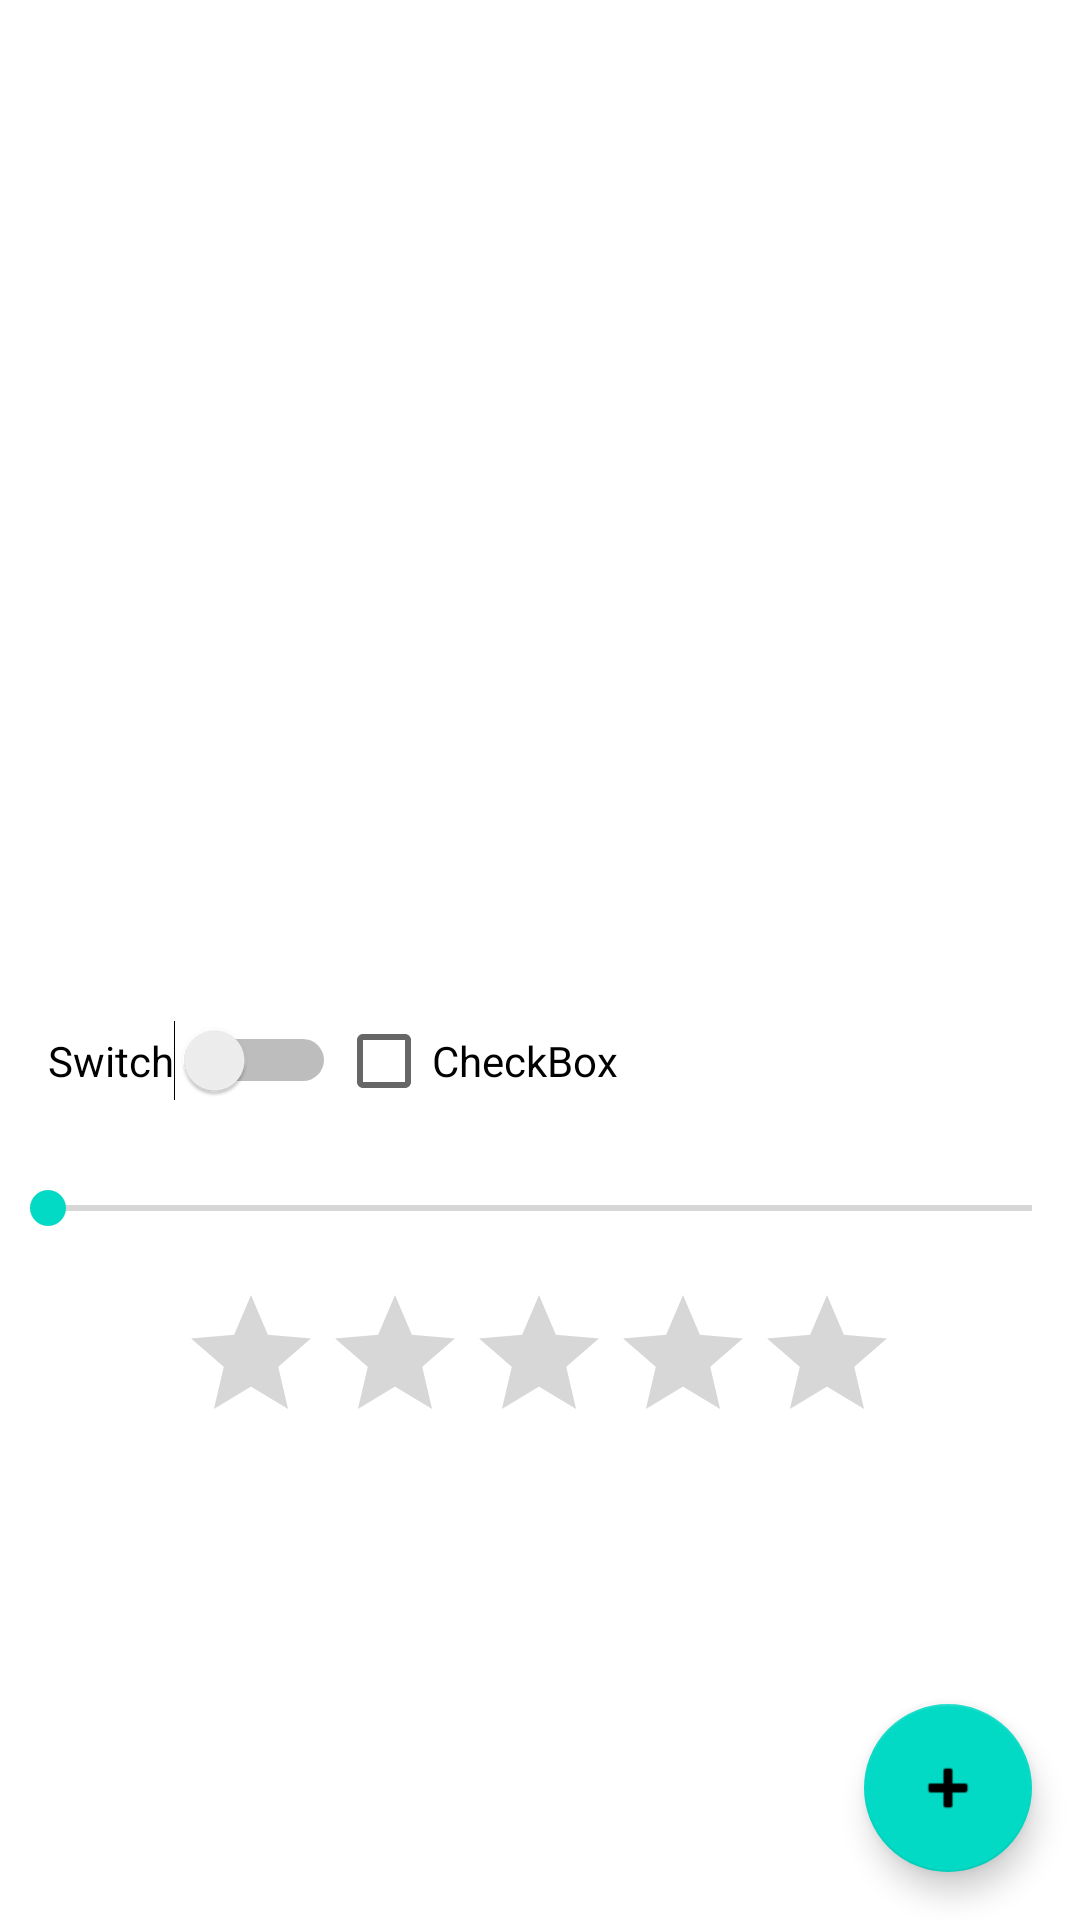

Android layout source for this screen:
<!-- AndroidManifest.xml: application theme Theme.Gasool -->
<!-- res/layout/activity_lixo.xml -->
<?xml version="1.0" encoding="utf-8"?>
<androidx.constraintlayout.widget.ConstraintLayout xmlns:android="http://schemas.android.com/apk/res/android"
    xmlns:app="http://schemas.android.com/apk/res-auto"
    xmlns:tools="http://schemas.android.com/tools"
    android:layout_width="match_parent"
    android:layout_height="match_parent"
    tools:context=".LixoActivity">

    <com.google.android.material.floatingactionbutton.FloatingActionButton
        android:id="@+id/floatingActionButton"
        android:layout_width="wrap_content"
        android:layout_height="wrap_content"
        android:layout_marginEnd="16dp"
        android:layout_marginBottom="16dp"
        android:clickable="true"
        app:layout_constraintBottom_toBottomOf="parent"
        app:layout_constraintEnd_toEndOf="parent"
        app:srcCompat="@android:drawable/ic_input_add" />

    <TextView
        android:id="@+id/text_view_result_seek"
        android:layout_width="0dp"
        android:layout_height="300dp"
        android:layout_margin="8dp"
        android:textSize="30sp"
        app:layout_constraintEnd_toEndOf="parent"
        app:layout_constraintStart_toStartOf="parent"
        app:layout_constraintTop_toTopOf="parent"
        tools:text="@tools:sample/lorem/random" />

    <Switch
        android:id="@+id/switch1"
        android:layout_width="wrap_content"
        android:layout_height="wrap_content"
        android:layout_marginStart="16dp"
        android:layout_marginTop="32dp"
        android:text="Switch"
        app:layout_constraintStart_toStartOf="parent"
        app:layout_constraintTop_toBottomOf="@+id/text_view_result_seek" />

    <CheckBox
        android:id="@+id/checkBox"
        android:layout_width="wrap_content"
        android:layout_height="wrap_content"
        android:text="CheckBox"
        app:layout_constraintBottom_toBottomOf="@+id/switch1"
        app:layout_constraintStart_toEndOf="@+id/switch1"
        app:layout_constraintTop_toTopOf="@+id/switch1" />

    <SeekBar
        android:id="@+id/seek_bar"
        android:layout_width="0dp"
        android:layout_height="wrap_content"
        android:layout_marginTop="16dp"
        android:max="100"
        app:layout_constraintEnd_toEndOf="parent"
        app:layout_constraintStart_toStartOf="parent"
        app:layout_constraintTop_toBottomOf="@+id/checkBox" />

    <RatingBar
        android:id="@+id/ratingBar"
        android:layout_width="wrap_content"
        android:layout_height="wrap_content"
        android:layout_marginTop="16dp"
        app:layout_constraintEnd_toEndOf="parent"
        app:layout_constraintHorizontal_bias="0.497"
        app:layout_constraintStart_toStartOf="parent"
        app:layout_constraintTop_toBottomOf="@+id/seek_bar" />
</androidx.constraintlayout.widget.ConstraintLayout>
<!-- resources referenced by this layout -->
<resources>
  <style name="Theme.Gasool" parent="Theme.MaterialComponents.DayNight.DarkActionBar">
          
          <item name="colorPrimary">@color/purple_500</item>
          <item name="colorPrimaryVariant">@color/purple_700</item>
          <item name="colorOnPrimary">@color/white</item>
          
          <item name="colorSecondary">@color/teal_200</item>
          <item name="colorSecondaryVariant">@color/teal_700</item>
          <item name="colorOnSecondary">@color/black</item>
          
          <item name="android:statusBarColor" tools:targetApi="l">?attr/colorPrimaryVariant</item>
          
      </style>
  <!-- not gathered from this repository: default colours our renderer supplied (Android Studio template values) -->
  <color name="purple_500">#FF6200EE</color>
  <color name="purple_700">#FF3700B3</color>
  <color name="teal_200">#FF03DAC5</color>
  <color name="teal_700">#FF018786</color>
  <color name="black">#FF000000</color>
  <color name="white">#FFFFFFFF</color>
</resources>
